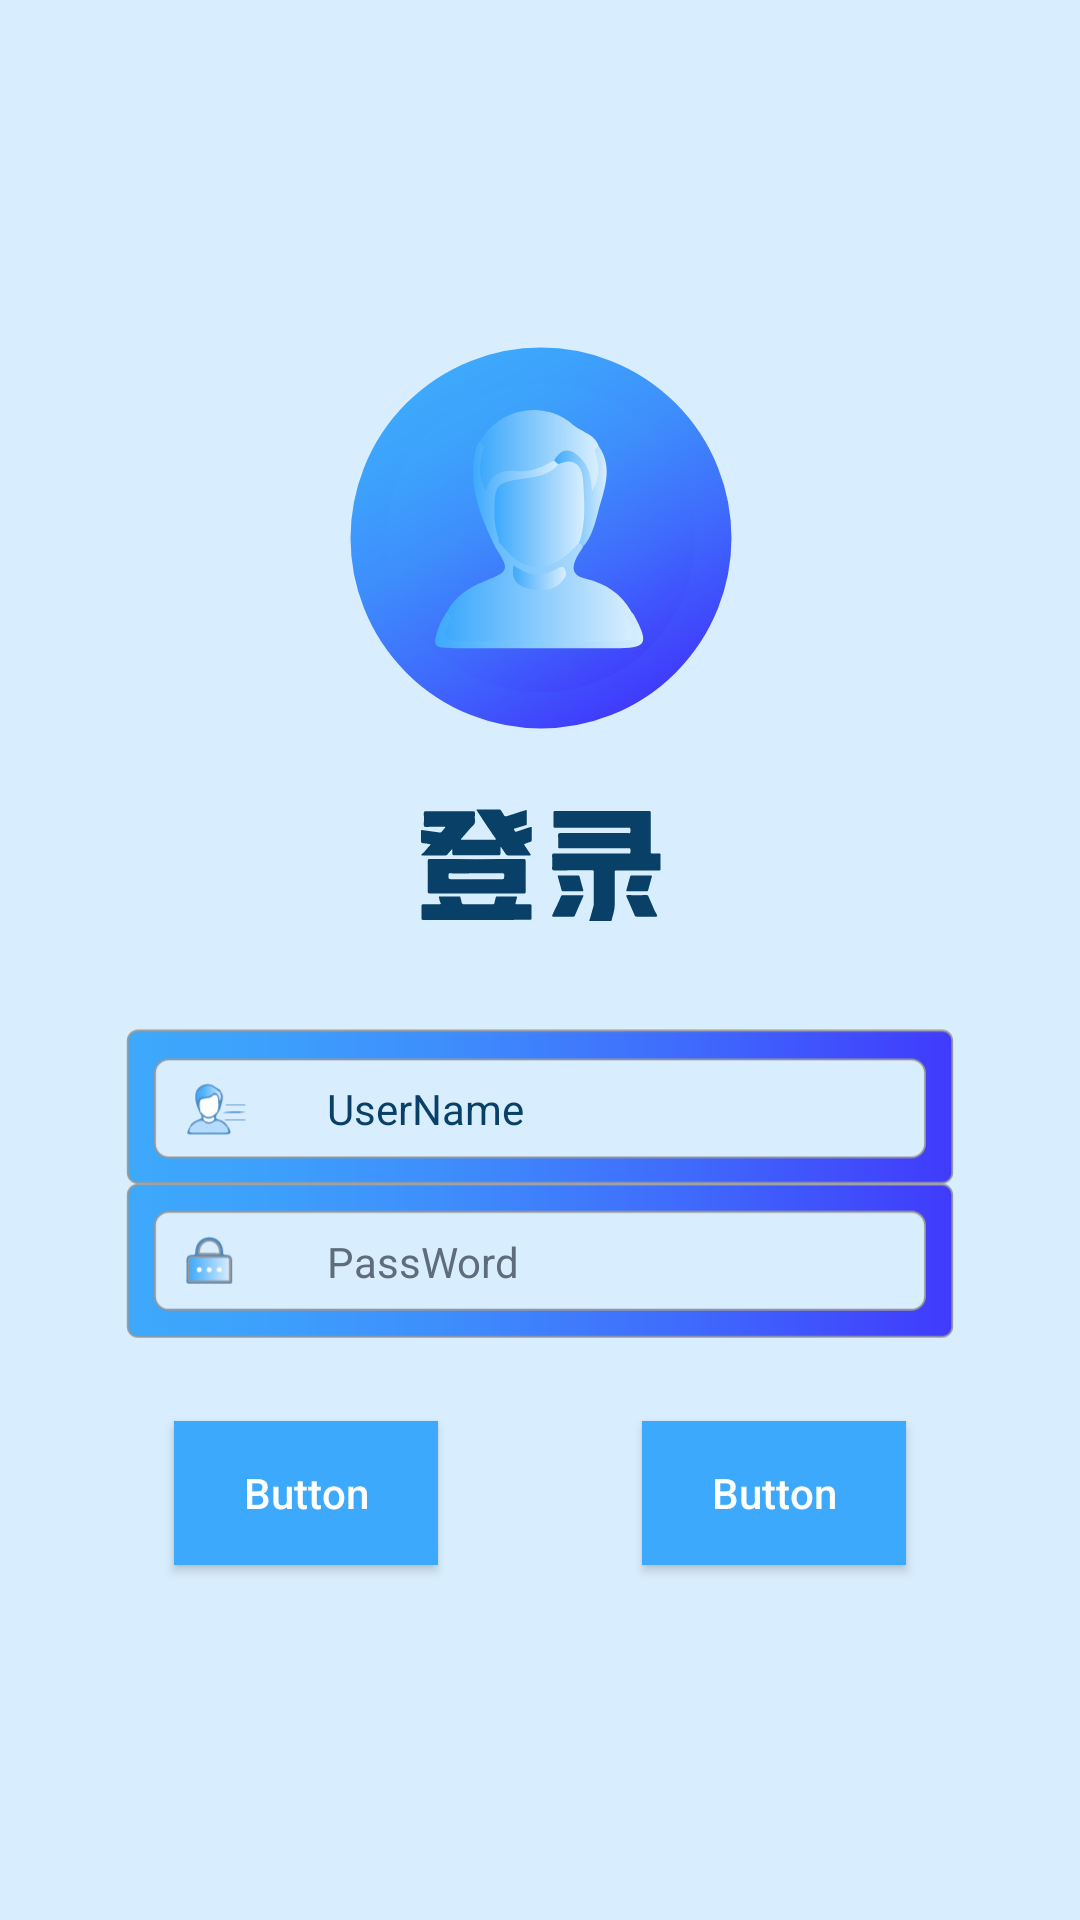

Reconstruct the res/layout file that produces this screen, plus the resources it refers to.
<!-- AndroidManifest.xml: application theme AppTheme -->
<!-- res/layout/activity_main.xml -->
<?xml version="1.0" encoding="utf-8"?>
<androidx.constraintlayout.widget.ConstraintLayout xmlns:android="http://schemas.android.com/apk/res/android"
    xmlns:app="http://schemas.android.com/apk/res-auto"
    xmlns:tools="http://schemas.android.com/tools"
    android:layout_width="match_parent"
    android:layout_height="match_parent"
    android:background="#d8eefe"
    tools:context=".MainActivity">

    <Button
        android:id="@+id/button3"
        android:layout_width="wrap_content"
        android:layout_height="wrap_content"
        android:layout_marginEnd="24dp"
        android:background="#3da9fc"
        android:text="@string/button_login"
        android:textAllCaps="false"
        android:textColor="#fffffe"
        app:layout_constraintBottom_toTopOf="@+id/guideline5"
        app:layout_constraintEnd_toEndOf="parent"
        app:layout_constraintStart_toStartOf="@+id/guideline6"
        app:layout_constraintTop_toTopOf="@+id/guideline4" />

    <androidx.constraintlayout.widget.Guideline
        android:id="@+id/guideline"
        android:layout_width="wrap_content"
        android:layout_height="wrap_content"
        android:orientation="horizontal"
        app:layout_constraintGuide_percent="0.18" />

    <androidx.constraintlayout.widget.Guideline
        android:id="@+id/guideline2"
        android:layout_width="wrap_content"
        android:layout_height="wrap_content"
        android:orientation="horizontal"
        app:layout_constraintTop_toBottomOf="@+id/imageView" />


    <ImageView
        android:id="@+id/imageView"
        android:layout_width="137dp"
        android:layout_height="128dp"
        android:contentDescription="@string/avatar"
        app:layout_constraintEnd_toEndOf="parent"
        app:layout_constraintStart_toStartOf="parent"
        app:layout_constraintTop_toTopOf="@+id/guideline"
        app:srcCompat="@drawable/ic_avatar" />

    <ImageView
        android:id="@+id/imageView2"
        android:layout_width="122dp"
        android:layout_height="47dp"
        android:contentDescription="@string/login"
        app:layout_constraintBottom_toTopOf="@+id/guideline3"
        app:layout_constraintEnd_toEndOf="parent"
        app:layout_constraintStart_toStartOf="parent"
        app:layout_constraintTop_toTopOf="@+id/guideline2"
        app:srcCompat="@drawable/ic_login" />

    <androidx.constraintlayout.widget.Guideline
        android:id="@+id/guideline3"
        android:layout_width="wrap_content"
        android:layout_height="wrap_content"
        android:orientation="horizontal"
        app:layout_constraintGuide_percent="0.52" />

    <ImageView
        android:id="@+id/imageView3"
        android:layout_width="302dp"
        android:layout_height="125dp"
        app:layout_constraintEnd_toEndOf="parent"
        app:layout_constraintStart_toStartOf="parent"
        app:layout_constraintTop_toTopOf="@+id/guideline3"
        app:srcCompat="@drawable/ic_input" />

    <Button
        android:id="@+id/button"
        android:layout_width="wrap_content"
        android:layout_height="wrap_content"
        android:layout_marginStart="24dp"
        android:background="#3da9fc"
        android:text="@string/button_login"
        android:textAllCaps="false"
        android:textColor="#fffffe"
        app:layout_constraintBottom_toTopOf="@+id/guideline5"
        app:layout_constraintEnd_toStartOf="@+id/guideline6"
        app:layout_constraintHorizontal_bias="0.498"
        app:layout_constraintStart_toStartOf="parent"
        app:layout_constraintTop_toTopOf="@+id/guideline4" />

    <androidx.constraintlayout.widget.Guideline
        android:id="@+id/guideline4"
        android:layout_width="wrap_content"
        android:layout_height="wrap_content"
        android:orientation="horizontal"
        app:layout_constraintTop_toBottomOf="@+id/imageView3" />

    <androidx.constraintlayout.widget.Guideline
        android:id="@+id/guideline5"
        android:layout_width="wrap_content"
        android:layout_height="wrap_content"
        android:orientation="horizontal"
        app:layout_constraintGuide_percent="0.84" />

    <androidx.constraintlayout.widget.Guideline
        android:id="@+id/guideline6"
        android:layout_width="wrap_content"
        android:layout_height="wrap_content"
        android:orientation="vertical"
        app:layout_constraintGuide_percent="0.5" />

    <EditText
        android:id="@+id/editTextTextPersonName3"
        android:layout_width="195dp"
        android:layout_height="34dp"
        android:layout_marginStart="80dp"
        android:layout_marginTop="20dp"
        android:background="@null"
        android:ems="10"
        android:inputType="textPersonName"
        android:singleLine="false"
        android:text="UserName"
        android:textColor="#094067"
        android:textSize="14sp"
        app:layout_constraintStart_toStartOf="@+id/imageView3"
        app:layout_constraintTop_toTopOf="@+id/guideline3" />

    <EditText
        android:id="@+id/editTextTextPersonName4"
        android:layout_width="194dp"
        android:layout_height="34dp"
        android:layout_marginStart="80dp"
        android:layout_marginBottom="20dp"
        android:background="@null"
        android:ems="10"
        android:inputType="textPersonName"
        android:text="PassWord"
        android:textColor="#5F6C7B"
        android:textSize="14sp"
        app:layout_constraintBottom_toBottomOf="@+id/imageView3"
        app:layout_constraintStart_toStartOf="@+id/imageView3" />


</androidx.constraintlayout.widget.ConstraintLayout>
<!-- resources referenced by this layout -->
<resources>
  <!-- drawable ic_avatar: vector/xml drawable (drawable, 8158 chars, omitted) -->
  <!-- drawable ic_input: vector/xml drawable (drawable, 10790 chars, omitted) -->
  <!-- drawable ic_login: vector/xml drawable (drawable, 5620 chars, omitted) -->
  <string name="avatar">Avatar</string>
  <string name="button_login">Button</string>
  <string name="login">login</string>
  <style name="AppTheme" parent="Theme.AppCompat.Light.DarkActionBar">
          
          <item name="colorPrimary">@color/colorPrimary</item>
          <item name="colorPrimaryDark">@color/colorPrimaryDark</item>
          <item name="colorAccent">@color/colorAccent</item>
  
      </style>
  <color name="colorPrimary">#3D73FC</color>
  <color name="colorPrimaryDark">#3700B3</color>
  <color name="colorAccent">#03DAC5</color>
</resources>
